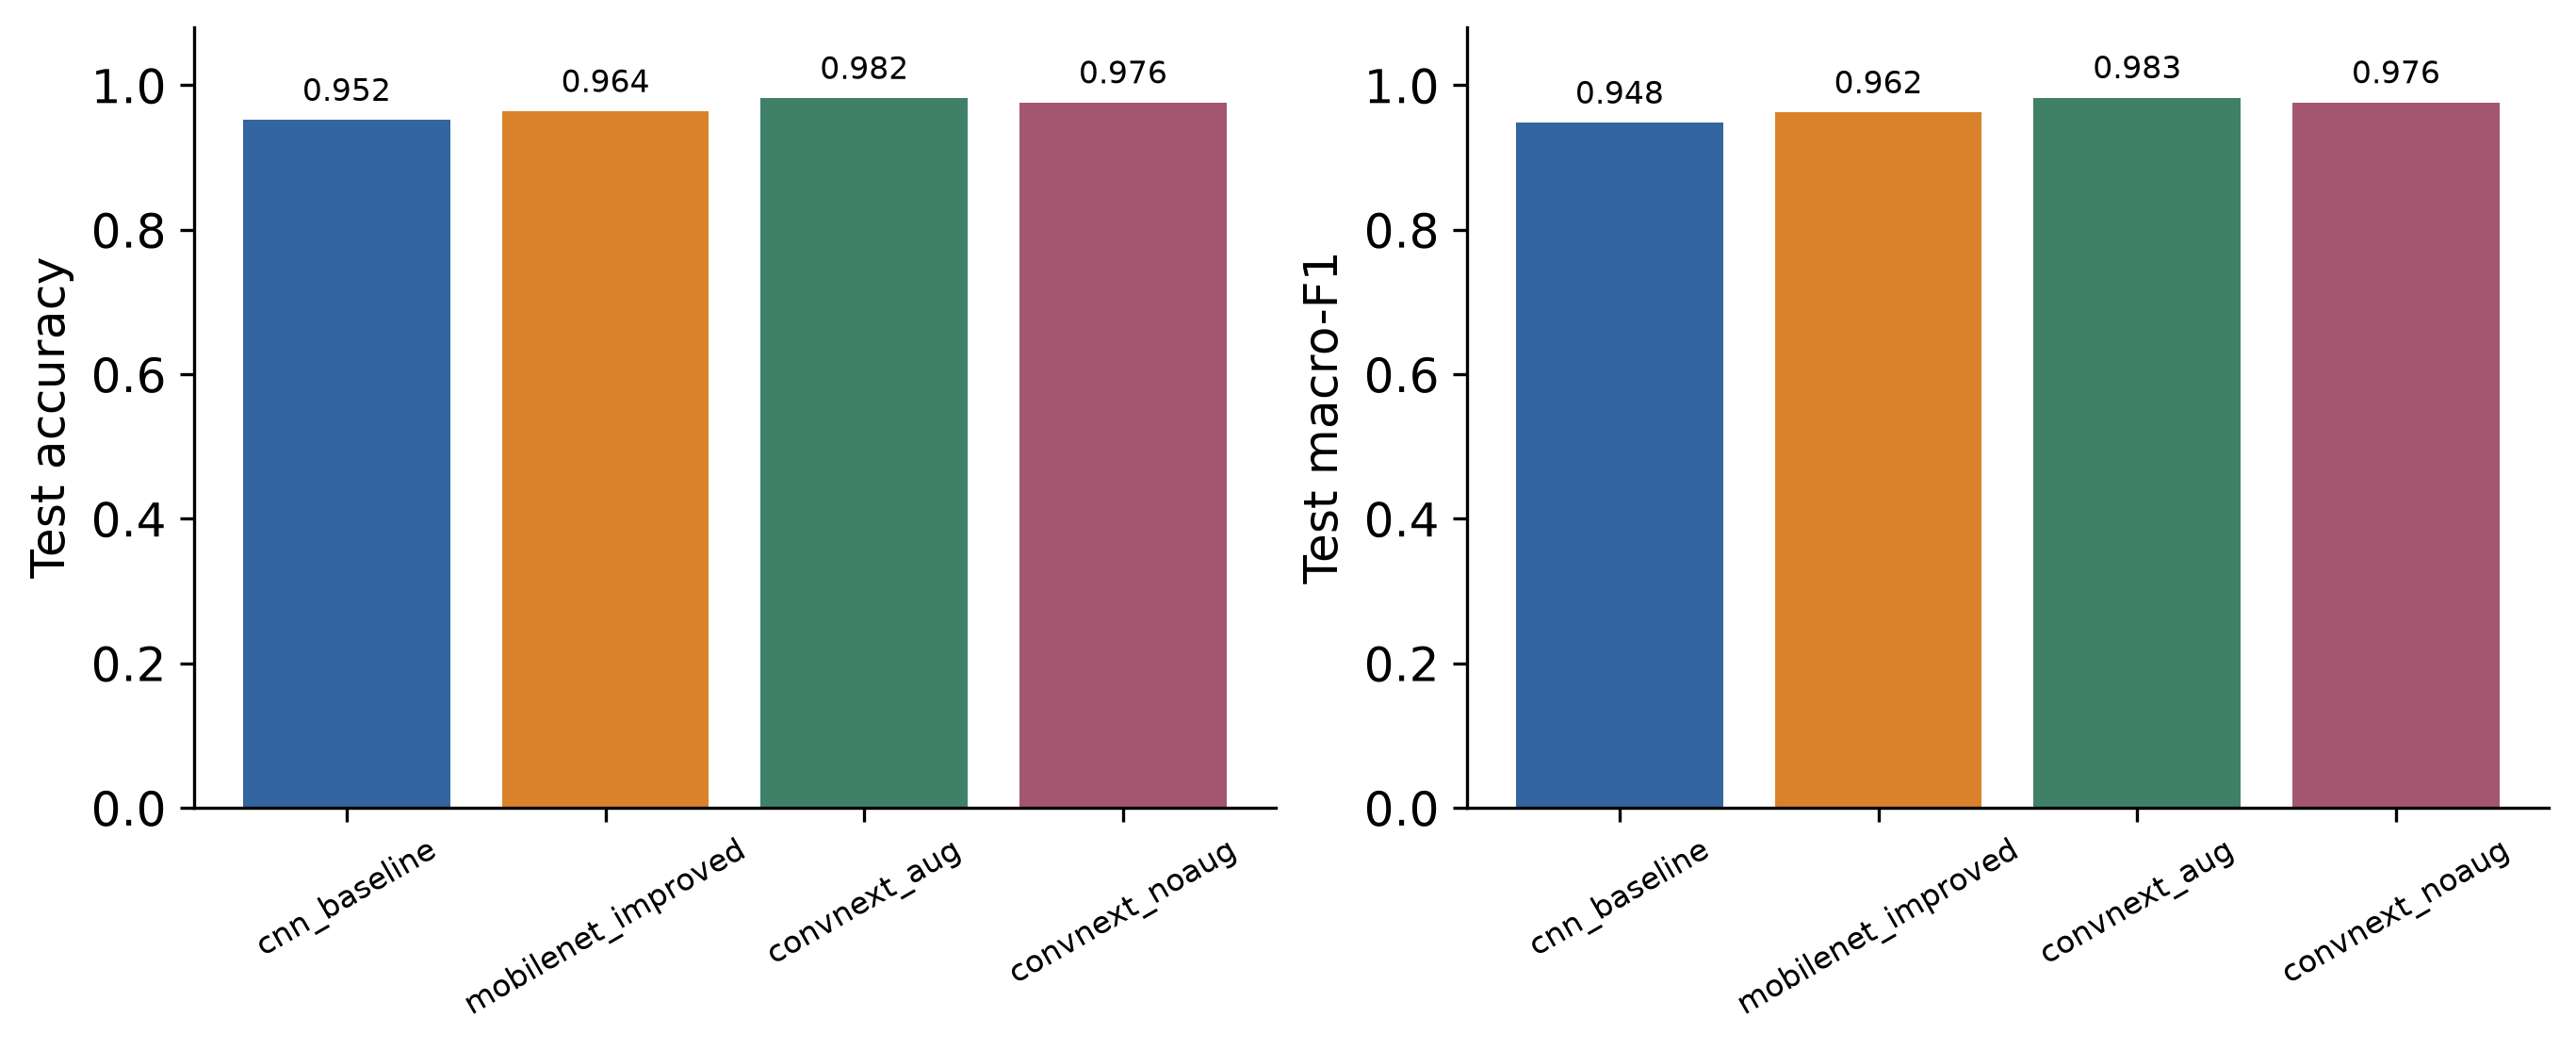

The table this chart was drawn from, first rows:
run, model, augment, accuracy, precision_macro, recall_macro, f1_macro, test_samples, latency_mean_ms, latency_median_ms, parameters, trainable_parameters, training_seconds, best_epoch, validation_f1_macro, device
cnn_baseline, cnn, True, 0.9515, 0.9489, 0.9473, 0.9477, 165, 0.7291, 0.7422, 23956, 23956, 30.61, 9, 0.8544, mps
mobilenet_improved, mobilenet, True, 0.9636, 0.9624, 0.9625, 0.962, 165, 12.17, 10.27, 2228996, 5124, 22.4, 8, 0.939, mps
convnext_aug, convnext, True, 0.9818, 0.9866, 0.9795, 0.9827, 165, 6.716, 6.494, 27823204, 3076, 39, 3, 0.9579, mps
convnext_noaug, convnext, False, 0.9758, 0.9798, 0.9727, 0.9759, 165, 6.31, 6.273, 27823204, 3076, 38.13, 5, 0.957, mps
